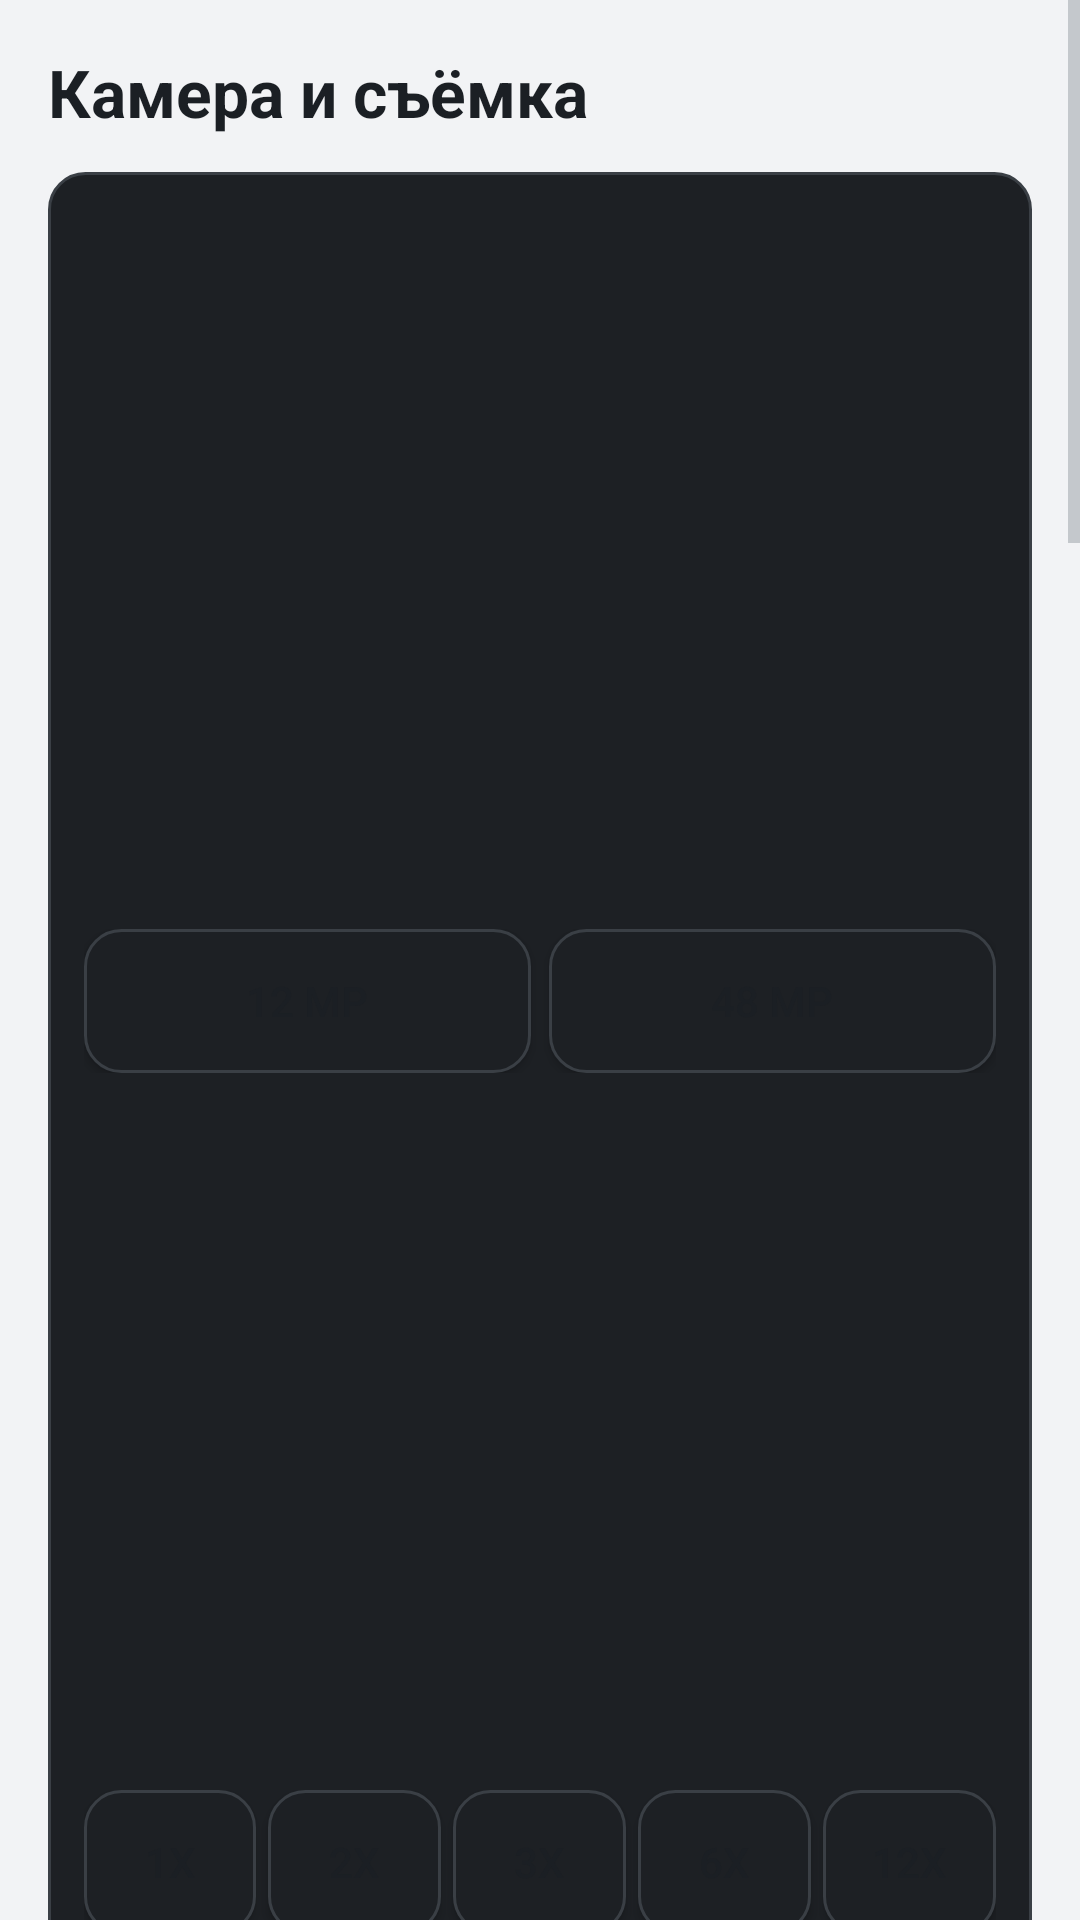

The Android layout XML behind this screen, and the referenced resources:
<!-- AndroidManifest.xml: application theme AppTheme -->
<!-- res/layout/activity_camera_settings.xml -->
<?xml version="1.0" encoding="utf-8"?>
<ScrollView xmlns:android="http://schemas.android.com/apk/res/android"
    android:layout_width="match_parent"
    android:layout_height="match_parent"
    android:background="@color/background"
    android:fillViewport="true">

    <LinearLayout
        android:layout_width="match_parent"
        android:layout_height="wrap_content"
        android:orientation="vertical"
        android:padding="16dp">

        <TextView
            android:layout_width="wrap_content"
            android:layout_height="wrap_content"
            android:text="@string/cam_title"
            android:textColor="@color/text"
            android:textSize="22sp"
            android:textStyle="bold" />

        <LinearLayout
            android:layout_width="match_parent"
            android:layout_height="wrap_content"
            android:layout_marginTop="12dp"
            android:background="@drawable/bg_card"
            android:orientation="vertical"
            android:padding="12dp">

            <TextView
                style="@style/FieldLabel"
                android:text="@string/cam_photo_size" />

            <LinearLayout
                android:layout_width="match_parent"
                android:layout_height="wrap_content"
                android:layout_marginTop="8dp"
                android:orientation="horizontal">

                <Button
                    android:id="@+id/size_standard"
                    android:layout_width="0dp"
                    android:layout_height="wrap_content"
                    android:layout_weight="1"
                    android:background="@drawable/bg_button"
                    android:text="12 MP"
                    android:textColor="@color/text" />

                <Button
                    android:id="@+id/size_ultra"
                    android:layout_width="0dp"
                    android:layout_height="wrap_content"
                    android:layout_marginStart="6dp"
                    android:layout_weight="1"
                    android:background="@drawable/bg_button"
                    android:text="48 MP"
                    android:textColor="@color/text" />
            </LinearLayout>

            <TextView
                style="@style/FieldLabel"
                android:layout_marginTop="14dp"
                android:text="@string/cam_zoom" />

            <LinearLayout
                android:layout_width="match_parent"
                android:layout_height="wrap_content"
                android:layout_marginTop="8dp"
                android:orientation="horizontal">

                <Button
                    android:id="@+id/zoom_1"
                    android:layout_width="0dp"
                    android:layout_height="wrap_content"
                    android:layout_weight="1"
                    android:background="@drawable/bg_button"
                    android:text="1x"
                    android:textColor="@color/text" />

                <Button
                    android:id="@+id/zoom_2"
                    android:layout_width="0dp"
                    android:layout_height="wrap_content"
                    android:layout_marginStart="4dp"
                    android:layout_weight="1"
                    android:background="@drawable/bg_button"
                    android:text="2x"
                    android:textColor="@color/text" />

                <Button
                    android:id="@+id/zoom_3"
                    android:layout_width="0dp"
                    android:layout_height="wrap_content"
                    android:layout_marginStart="4dp"
                    android:layout_weight="1"
                    android:background="@drawable/bg_button"
                    android:text="3x"
                    android:textColor="@color/text" />

                <Button
                    android:id="@+id/zoom_6"
                    android:layout_width="0dp"
                    android:layout_height="wrap_content"
                    android:layout_marginStart="4dp"
                    android:layout_weight="1"
                    android:background="@drawable/bg_button"
                    android:text="6x"
                    android:textColor="@color/text" />

                <Button
                    android:id="@+id/zoom_12"
                    android:layout_width="0dp"
                    android:layout_height="wrap_content"
                    android:layout_marginStart="4dp"
                    android:layout_weight="1"
                    android:background="@drawable/bg_button"
                    android:text="12x"
                    android:textColor="@color/text" />
            </LinearLayout>
        </LinearLayout>

        <LinearLayout
            android:layout_width="match_parent"
            android:layout_height="wrap_content"
            android:layout_marginTop="12dp"
            android:background="@drawable/bg_card"
            android:orientation="vertical"
            android:padding="12dp">

            <TextView
                style="@style/FieldLabel"
                android:text="@string/cam_mode" />

            <LinearLayout
                android:layout_width="match_parent"
                android:layout_height="wrap_content"
                android:layout_marginTop="8dp"
                android:orientation="horizontal">

                <Button
                    android:id="@+id/mode_auto"
                    android:layout_width="0dp"
                    android:layout_height="wrap_content"
                    android:layout_weight="1"
                    android:background="@drawable/bg_button_accent"
                    android:text="@string/cam_auto"
                    android:textColor="@color/background" />

                <Button
                    android:id="@+id/mode_pro"
                    android:layout_width="0dp"
                    android:layout_height="wrap_content"
                    android:layout_marginStart="6dp"
                    android:layout_weight="1"
                    android:background="@drawable/bg_button"
                    android:text="@string/cam_pro"
                    android:textColor="@color/text" />
            </LinearLayout>

            <TextView
                style="@style/FieldLabel"
                android:layout_marginTop="14dp"
                android:text="@string/cam_iso" />

            <EditText
                android:id="@+id/cam_iso"
                android:layout_width="match_parent"
                android:layout_height="wrap_content"
                android:hint="0 = automatico"
                android:inputType="number"
                android:textColor="@color/text" />

            <TextView
                style="@style/FieldLabel"
                android:layout_marginTop="10dp"
                android:text="@string/cam_shutter" />

            <EditText
                android:id="@+id/cam_shutter"
                android:layout_width="match_parent"
                android:layout_height="wrap_content"
                android:hint="0 = automatico, altrimenti microsecondi"
                android:inputType="number"
                android:textColor="@color/text" />

            <TextView
                style="@style/FieldLabel"
                android:layout_marginTop="10dp"
                android:text="@string/cam_ev" />

            <EditText
                android:id="@+id/cam_ev"
                android:layout_width="match_parent"
                android:layout_height="wrap_content"
                android:hint="terzi di stop, -6..+6"
                android:inputType="numberSigned"
                android:textColor="@color/text" />

            <TextView
                style="@style/FieldLabel"
                android:layout_marginTop="10dp"
                android:text="@string/cam_wb" />

            <EditText
                android:id="@+id/cam_wb"
                android:layout_width="match_parent"
                android:layout_height="wrap_content"
                android:hint="0 = automatico, altrimenti Kelvin"
                android:inputType="number"
                android:textColor="@color/text" />

            <TextView
                style="@style/FieldLabel"
                android:layout_marginTop="10dp"
                android:text="@string/cam_brightness" />

            <EditText
                android:id="@+id/cam_brightness"
                android:layout_width="match_parent"
                android:layout_height="wrap_content"
                android:hint="-2..+2"
                android:inputType="numberSigned"
                android:textColor="@color/text" />

            <CheckBox
                android:id="@+id/cam_raw"
                android:layout_width="match_parent"
                android:layout_height="wrap_content"
                android:layout_marginTop="10dp"
                android:text="@string/cam_raw"
                android:textColor="@color/text" />
        </LinearLayout>

        <LinearLayout
            android:layout_width="match_parent"
            android:layout_height="wrap_content"
            android:layout_marginTop="12dp"
            android:background="@drawable/bg_card"
            android:orientation="vertical"
            android:padding="12dp">

            <TextView
                style="@style/FieldLabel"
                android:text="@string/cam_gimbal_speed" />

            <LinearLayout
                android:layout_width="match_parent"
                android:layout_height="wrap_content"
                android:layout_marginTop="8dp"
                android:orientation="horizontal">

                <Button
                    android:id="@+id/gspeed_1"
                    android:layout_width="0dp"
                    android:layout_height="wrap_content"
                    android:layout_weight="1"
                    android:background="@drawable/bg_button"
                    android:text="Lento"
                    android:textColor="@color/text" />

                <Button
                    android:id="@+id/gspeed_2"
                    android:layout_width="0dp"
                    android:layout_height="wrap_content"
                    android:layout_marginStart="6dp"
                    android:layout_weight="1"
                    android:background="@drawable/bg_button"
                    android:text="Medio"
                    android:textColor="@color/text" />

                <Button
                    android:id="@+id/gspeed_3"
                    android:layout_width="0dp"
                    android:layout_height="wrap_content"
                    android:layout_marginStart="6dp"
                    android:layout_weight="1"
                    android:background="@drawable/bg_button"
                    android:text="Veloce"
                    android:textColor="@color/text" />
            </LinearLayout>
        </LinearLayout>

        <Button
            android:id="@+id/cam_apply"
            android:layout_width="match_parent"
            android:layout_height="60dp"
            android:layout_marginTop="16dp"
            android:background="@drawable/bg_button_accent"
            android:text="@string/cam_apply"
            android:textColor="@color/background"
            android:textStyle="bold" />
    </LinearLayout>
</ScrollView>
<!-- resources referenced by this layout -->
<resources>
  <color name="background">#F2F3F5</color>
  <color name="text">#1B1F24</color>
  <!-- drawable bg_button (drawable) -->
  <?xml version="1.0" encoding="utf-8"?>
  <selector xmlns:android="http://schemas.android.com/apk/res/android">
      <item android:state_pressed="true">
          <shape android:shape="rectangle">
              <solid android:color="?attr/pl_surface_high" />
              <corners android:radius="12dp" />
              <stroke android:width="2dp" android:color="?attr/pl_accent" />
          </shape>
      </item>
      <item android:state_selected="true">
          <shape android:shape="rectangle">
              <solid android:color="?attr/pl_surface_high" />
              <corners android:radius="12dp" />
              <stroke android:width="2dp" android:color="?attr/pl_accent" />
          </shape>
      </item>
      <item>
          <shape android:shape="rectangle">
              <solid android:color="?attr/pl_surface" />
              <corners android:radius="12dp" />
              <stroke android:width="1dp" android:color="?attr/pl_line" />
          </shape>
      </item>
  </selector>
  <!-- drawable bg_button_accent (drawable) -->
  <?xml version="1.0" encoding="utf-8"?>
  <selector xmlns:android="http://schemas.android.com/apk/res/android">
      <item android:state_pressed="true">
          <shape android:shape="rectangle">
              <solid android:color="?attr/pl_accent_dark" />
              <corners android:radius="12dp" />
          </shape>
      </item>
      <item>
          <shape android:shape="rectangle">
              <solid android:color="?attr/pl_accent" />
              <corners android:radius="12dp" />
          </shape>
      </item>
  </selector>
  <!-- drawable bg_card (drawable) -->
  <?xml version="1.0" encoding="utf-8"?>
  <shape xmlns:android="http://schemas.android.com/apk/res/android" android:shape="rectangle">
      <solid android:color="?attr/pl_surface" />
      <corners android:radius="12dp" />
      <stroke android:width="1dp" android:color="?attr/pl_line" />
  </shape>
  <string name="cam_apply">Применить к камере</string>
  <string name="cam_auto">Авто</string>
  <string name="cam_brightness">Яркость</string>
  <string name="cam_ev">Компенсация EV</string>
  <string name="cam_gimbal_speed">Скорость гимбала</string>
  <string name="cam_iso">ISO</string>
  <string name="cam_mode">Режим</string>
  <string name="cam_photo_size">Разрешение фото</string>
  <string name="cam_pro">Pro (ручной)</string>
  <string name="cam_raw">RAW (DNG) + JPG</string>
  <string name="cam_shutter">Выдержка</string>
  <string name="cam_title">Камера и съёмка</string>
  <string name="cam_wb">Баланс белого</string>
  <string name="cam_zoom">Оптический зум</string>
  <style name="FieldLabel">
          <item name="android:layout_width">0dp</item>
          <item name="android:layout_height">wrap_content</item>
          <item name="android:layout_weight">1</item>
          <item name="android:textColor">?attr/pl_text_dim</item>
          <item name="android:textSize">13sp</item>
      </style>
</resources>
